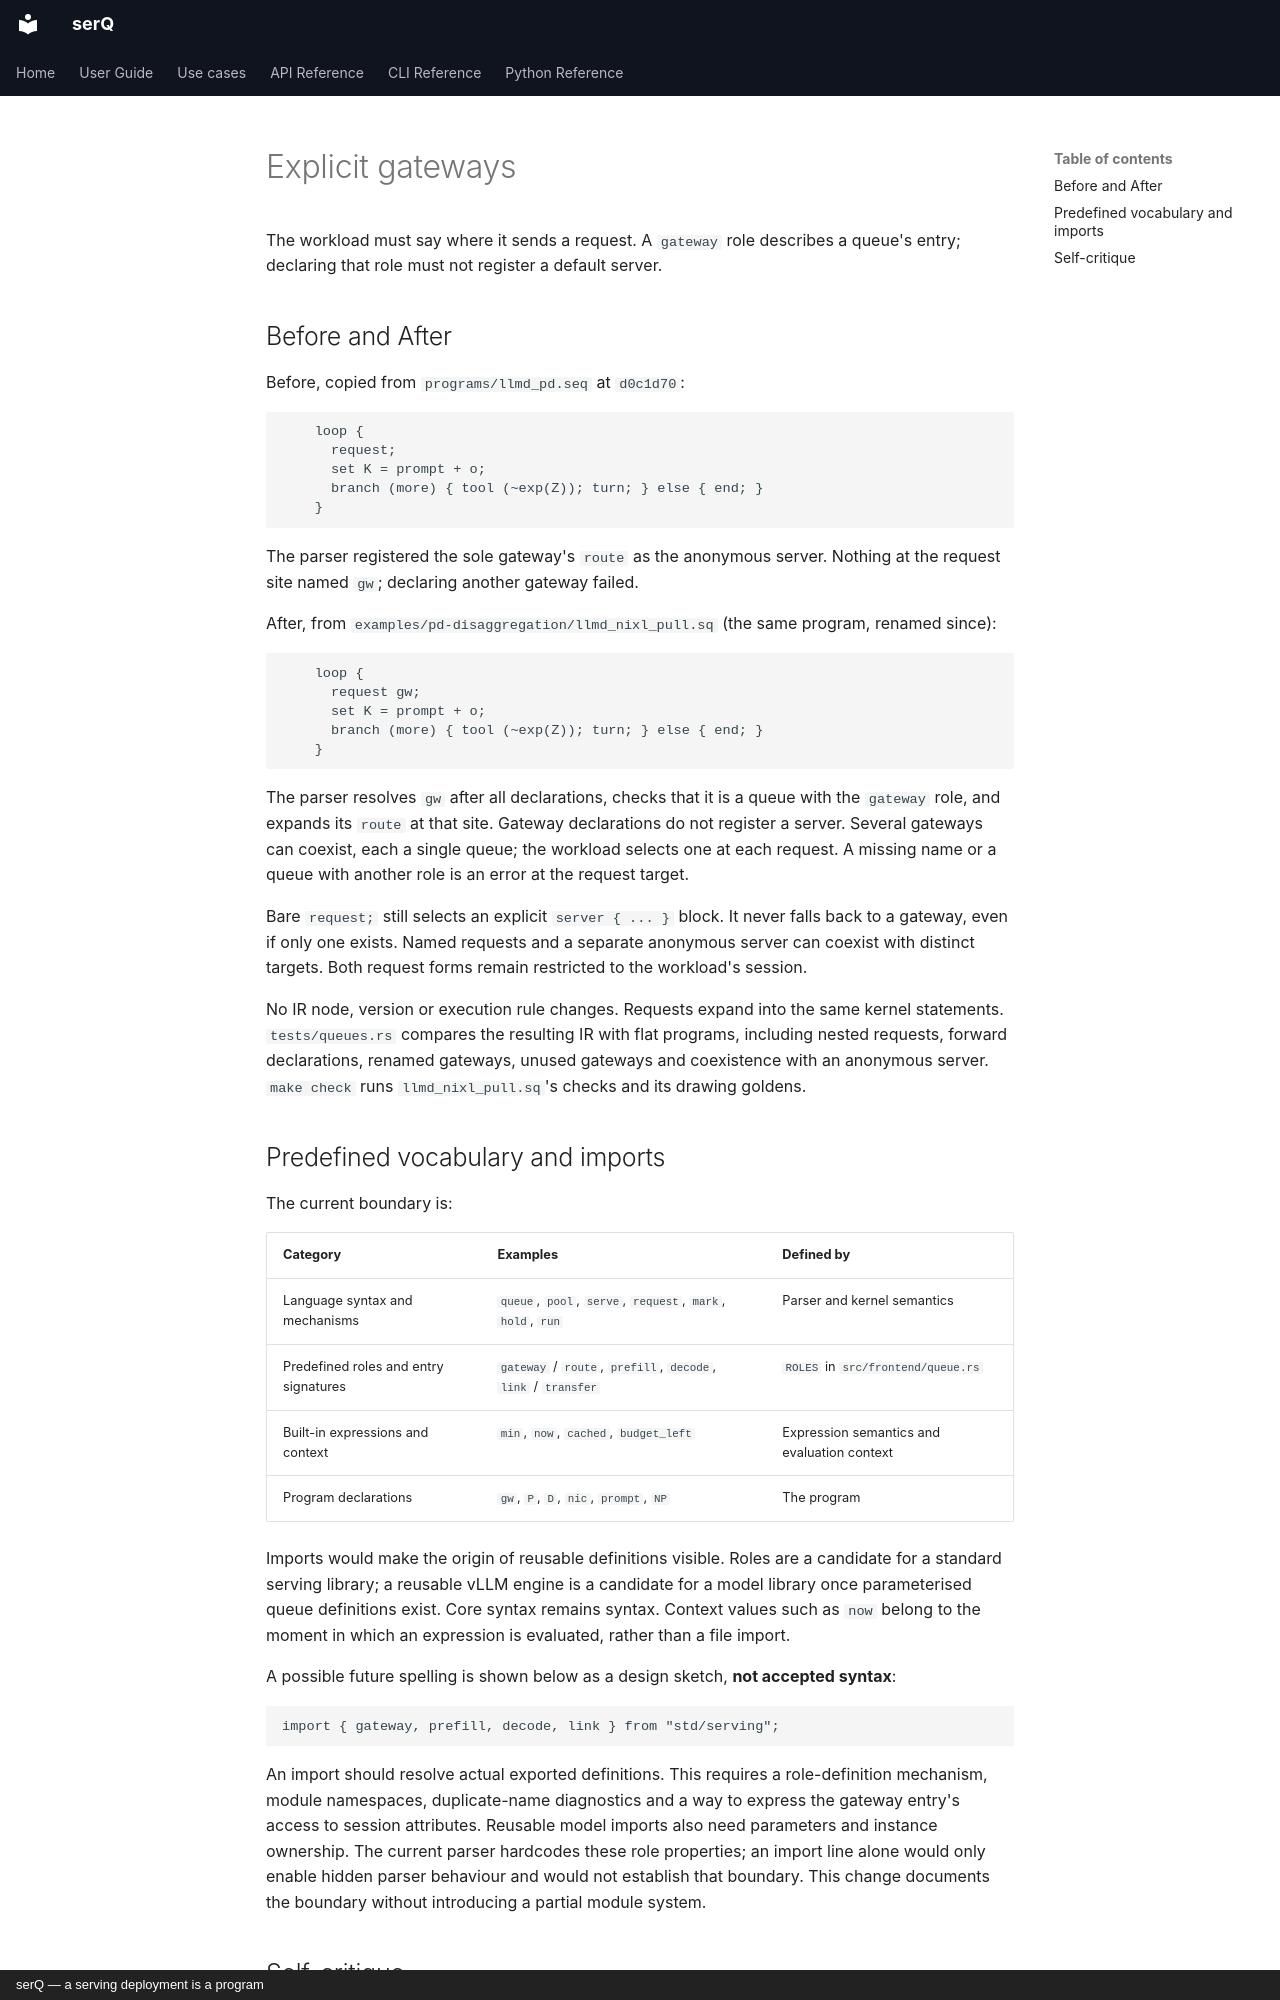

repository: servingQ/serQ · page: design/explicit-gateways/index.html · generator: mkdocs · copyright: serQ — a serving deployment is a program

# Explicit gateways

The workload must say where it sends a request. A `gateway` role describes
a queue's entry; declaring that role must not register a default server.

## Before and After

Before, copied from `programs/llmd_pd.seq` at `d0c1d70`:

```serq
    loop {
      request;
      set K = prompt + o;
      branch (more) { tool (~exp(Z)); turn; } else { end; }
    }
```

The parser registered the sole gateway's `route` as the anonymous server.
Nothing at the request site named `gw`; declaring another gateway failed.

After, from `examples/pd-disaggregation/llmd_nixl_pull.sq` (the same program, renamed since):

```serq
    loop {
      request gw;
      set K = prompt + o;
      branch (more) { tool (~exp(Z)); turn; } else { end; }
    }
```

The parser resolves `gw` after all declarations, checks that it is a queue
with the `gateway` role, and expands its `route` at that site. Gateway
declarations do not register a server. Several gateways can coexist, each
a single queue; the workload selects one at each request. A missing name
or a queue with another role is an error at the request target.

Bare `request;` still selects an explicit `server { ... }` block. It never
falls back to a gateway, even if only one exists. Named requests and a
separate anonymous server can coexist with distinct targets. Both request
forms remain restricted to the workload's session.

No IR node, version or execution rule changes. Requests expand into the
same kernel statements. `tests/queues.rs` compares the resulting IR with
flat programs, including nested requests, forward declarations, renamed
gateways, unused gateways and coexistence with an anonymous server.
`make check` runs `llmd_nixl_pull.sq`'s checks and its drawing goldens.

## Predefined vocabulary and imports

The current boundary is:

| Category | Examples | Defined by |
|---|---|---|
| Language syntax and mechanisms | `queue`, `pool`, `serve`, `request`, `mark`, `hold`, `run` | Parser and kernel semantics |
| Predefined roles and entry signatures | `gateway` / `route`, `prefill`, `decode`, `link` / `transfer` | `ROLES` in `src/frontend/queue.rs` |
| Built-in expressions and context | `min`, `now`, `cached`, `budget_left` | Expression semantics and evaluation context |
| Program declarations | `gw`, `P`, `D`, `nic`, `prompt`, `NP` | The program |

Imports would make the origin of reusable definitions visible. Roles are
a candidate for a standard serving library; a reusable vLLM engine is a
candidate for a model library once parameterised queue definitions exist.
Core syntax remains syntax. Context values such as `now` belong to the
moment in which an expression is evaluated, rather than a file import.

A possible future spelling is shown below as a design sketch, **not
accepted syntax**:

```text
import { gateway, prefill, decode, link } from "std/serving";
```

An import should resolve actual exported definitions. This requires a
role-definition mechanism, module namespaces, duplicate-name diagnostics
and a way to express the gateway entry's access to session attributes.
Reusable model imports also need parameters and instance ownership. The
current parser hardcodes these role properties; an import line alone
would only enable hidden parser behaviour and would not establish that
boundary. This change documents the boundary without introducing a
partial module system.
